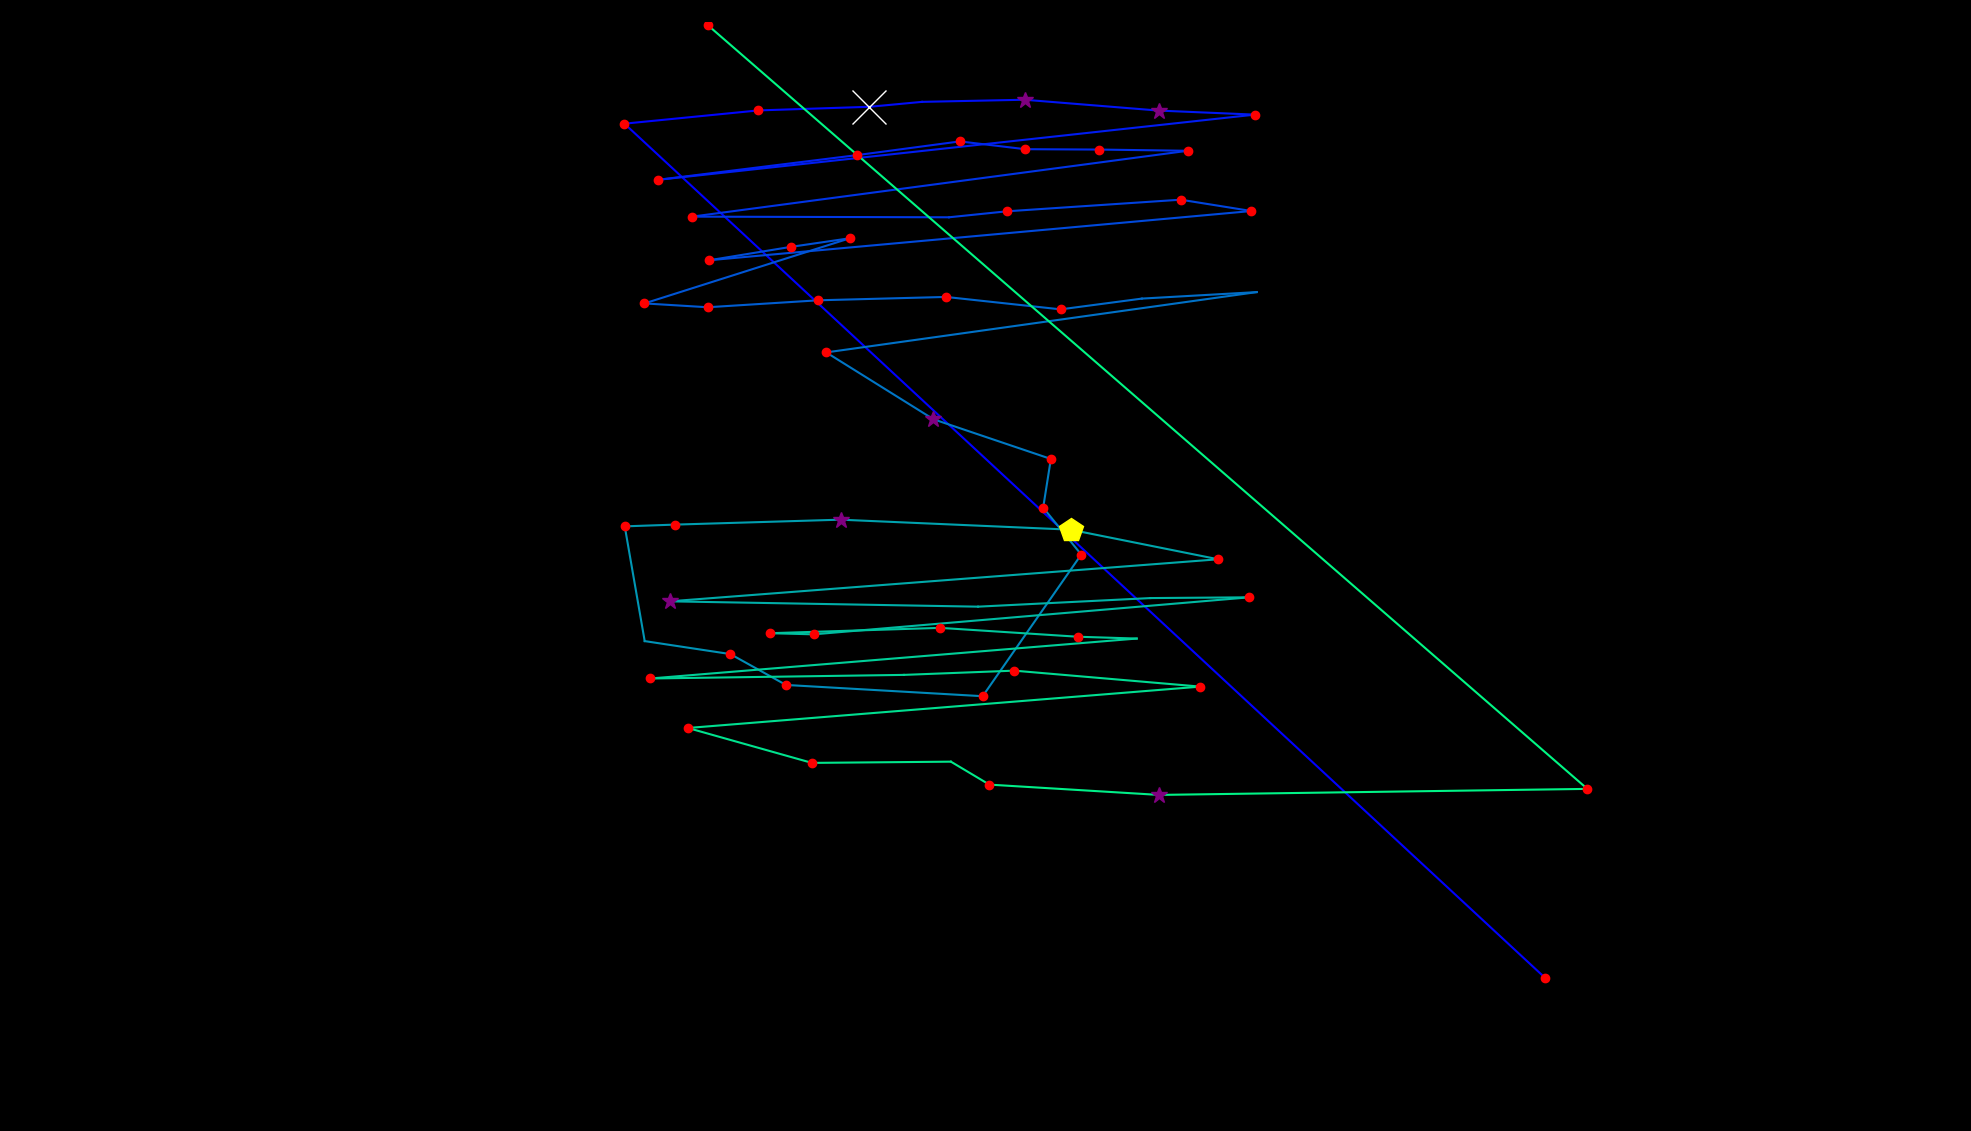

Source data for this figure (header and first rows):
fixation_id, timestamp, avg_gaze_x, avg_gaze_y, duration
0.0, 0.0, 2007, 198.5, 241.2
1.0, 590.9, 811, 1308, 205
2.0, 868.2, 985, 1325, 120.6
3.0, 1013, 1129, 1330, 554.7
4.0, 1592, 1198, 1337, 96.47
5.0, 1712, 1331, 1339, 289.4
6.0, 2026, 1505, 1325, 361.8
7.0, 2412, 1630, 1320, 120.6
8.0, 2629, 855.1, 1235, 192.9
9.0, 2894, 1113, 1267, 156.8
10.0, 3087, 1247, 1285, 168.8
11.0, 3280, 1331, 1275, 144.7
12.0, 3449, 1428, 1275, 168.8
13.0, 3666, 1543, 1273, 168.8
14.0, 3919, 898.7, 1187, 144.7
15.0, 4172, 1232, 1187, 96.47
16.0, 4293, 1308, 1194, 120.6
17.0, 4462, 1533, 1209, 144.7
18.0, 4643, 1625, 1195, 120.6
19.0, 4848, 921.3, 1131, 229.1
20.0, 5101, 1027, 1148, 144.7
21.0, 5270, 1104, 1159, 156.8
22.0, 5511, 837, 1075, 192.9
23.0, 5728, 919.2, 1070, 132.6
24.0, 5897, 1063, 1079, 192.9
25.0, 6174, 1229, 1083, 205
26.0, 6536, 1377, 1067, 144.7
27.0, 6741, 1483, 1081, 96.47
28.0, 6934, 1632, 1089, 96.47
29.0, 7127, 1073, 1011, 205
30.0, 7356, 1212, 924.3, 397.9
31.0, 7899, 1365, 872.8, 180.9
32.0, 8104, 1355, 809.6, 192.9
33.0, 8345, 1404, 748.6, 180.9
34.0, 8562, 1276, 564.7, 180.9
35.0, 8863, 1021, 579.3, 144.7
36.0, 9032, 948.5, 619.4, 144.7
37.0, 9249, 837.3, 636.2, 108.5
38.0, 9394, 811.4, 785.2, 217.1
39.0, 9635, 877, 787.5, 156.8
40.0, 9816, 1092, 793.9, 253.2
41.0, 10166, 1390, 781, 410
42.0, 10660, 1582, 742.5, 132.6
43.0, 10877, 869.5, 687.9, 253.2
44.0, 11215, 1270, 681, 96.47
45.0, 11408, 1494, 692.1, 96.47
46.0, 11577, 1622, 693.1, 120.6
47.0, 11782, 1057, 645, 156.8
48.0, 11962, 1000, 646.5, 192.9
49.0, 12228, 1221, 653.4, 120.6
50.0, 12409, 1400, 641.9, 144.7
51.0, 12577, 1476, 639.5, 108.5
52.0, 12782, 844.7, 587.7, 192.9
53.0, 13048, 1174, 592.3, 96.47
54.0, 13241, 1317, 597.9, 120.6
55.0, 13409, 1559, 577.1, 217.1
56.0, 13711, 893.5, 523.4, 144.7
57.0, 13904, 1054, 478.1, 132.6
58.0, 14061, 1235, 479.7, 108.5
59.0, 14193, 1285, 449.9, 132.6
... 3 more rows
